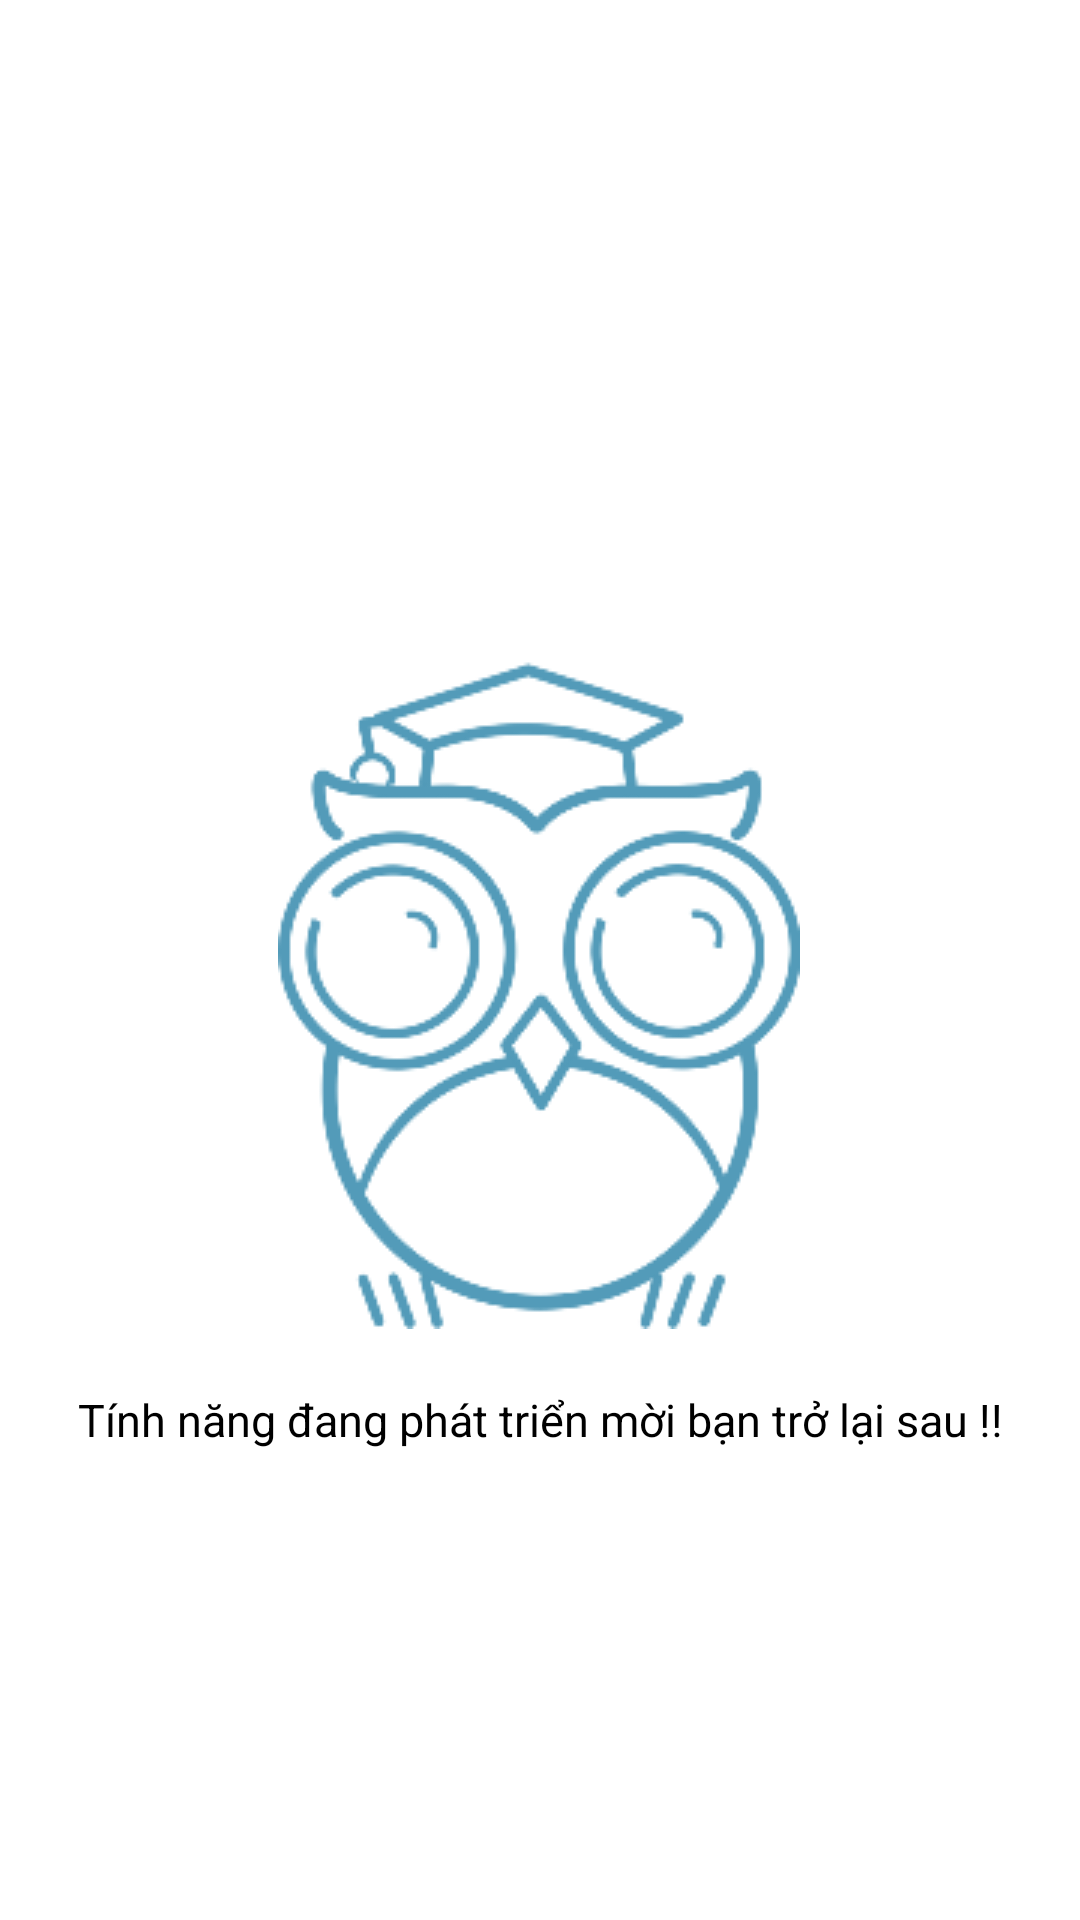

Reconstruct the res/layout file that produces this screen, plus the resources it refers to.
<!-- AndroidManifest.xml: application theme Theme.ClientApp -->
<!-- res/layout/fragment_development.xml -->
<?xml version="1.0" encoding="utf-8"?>
<layout xmlns:android="http://schemas.android.com/apk/res/android"
    xmlns:app="http://schemas.android.com/apk/res-auto"
    xmlns:tools="http://schemas.android.com/tools">

    <data>

    </data>

    <androidx.constraintlayout.widget.ConstraintLayout
        android:layout_width="match_parent"
        android:layout_height="match_parent"
        tools:context=".view.main.fragments.DevelopmentFragment">

        <androidx.appcompat.widget.AppCompatImageView
            android:id="@+id/imgAvatar"
            android:layout_width="wrap_content"
            android:layout_height="wrap_content"
            android:layout_marginTop="208dp"
            android:background="@drawable/mascot_animation"
            app:layout_constraintEnd_toEndOf="parent"
            app:layout_constraintHorizontal_bias="0.498"
            app:layout_constraintStart_toStartOf="parent"
            app:layout_constraintTop_toTopOf="parent" />

        <androidx.appcompat.widget.AppCompatTextView
            android:layout_width="wrap_content"
            android:layout_height="wrap_content"
            android:layout_marginTop="20dp"
            android:textSize="15sp"
            android:gravity="center"
            android:text="@string/string_developing"
            app:layout_constraintEnd_toEndOf="parent"
            app:layout_constraintStart_toStartOf="parent"
            app:layout_constraintTop_toBottomOf="@+id/imgAvatar" />

    </androidx.constraintlayout.widget.ConstraintLayout>
</layout>
<!-- resources referenced by this layout -->
<resources>
  <!-- drawable mascot_animation (drawable) -->
  <?xml version="1.0" encoding="utf-8"?>
  <animation-list xmlns:android="http://schemas.android.com/apk/res/android"
      android:oneshot="false">
      <item
          android:drawable="@drawable/mascot_0"
          android:duration="60" />
      <item
          android:drawable="@drawable/mascot_1"
          android:duration="60" />
      <item
          android:drawable="@drawable/mascot_2"
          android:duration="60" />
      <item
          android:drawable="@drawable/mascot_3"
          android:duration="60" />
      <item
          android:drawable="@drawable/mascot_4"
          android:duration="60" />
      <item
          android:drawable="@drawable/mascot_5"
          android:duration="60" />
      <item
          android:drawable="@drawable/mascot_6"
          android:duration="60" />
      <item
          android:drawable="@drawable/mascot_7"
          android:duration="60" />
      <item
          android:drawable="@drawable/mascot_8"
          android:duration="60" />
      <item
          android:drawable="@drawable/mascot_9"
          android:duration="60" />
      <item
          android:drawable="@drawable/mascot_10"
          android:duration="60" />
      <item
          android:drawable="@drawable/mascot_11"
          android:duration="60" />
      <item
          android:drawable="@drawable/mascot_12"
          android:duration="60" />
      <item
          android:drawable="@drawable/mascot_13"
          android:duration="60" />
  </animation-list>
  <string name="string_developing">Tính năng đang phát triển mời bạn trở lại sau !!</string>
  <!-- drawable mascot_0: png bitmap (drawable, 16255 bytes) -->
  <!-- drawable mascot_1: png bitmap (drawable, 18796 bytes) -->
  <!-- drawable mascot_2: png bitmap (drawable, 16101 bytes) -->
  <!-- drawable mascot_3: png bitmap (drawable, 16544 bytes) -->
  <!-- drawable mascot_4: png bitmap (drawable, 20736 bytes) -->
  <!-- drawable mascot_5: png bitmap (drawable, 20864 bytes) -->
  <!-- drawable mascot_6: png bitmap (drawable, 16241 bytes) -->
  <!-- drawable mascot_7: png bitmap (drawable, 21071 bytes) -->
  <!-- drawable mascot_8: png bitmap (drawable, 16264 bytes) -->
  <!-- drawable mascot_9: png bitmap (drawable, 16669 bytes) -->
  <!-- drawable mascot_10: png bitmap (drawable, 16352 bytes) -->
  <!-- drawable mascot_11: png bitmap (drawable, 20958 bytes) -->
  <!-- drawable mascot_12: png bitmap (drawable, 21244 bytes) -->
  <!-- drawable mascot_13: png bitmap (drawable, 20573 bytes) -->
</resources>
